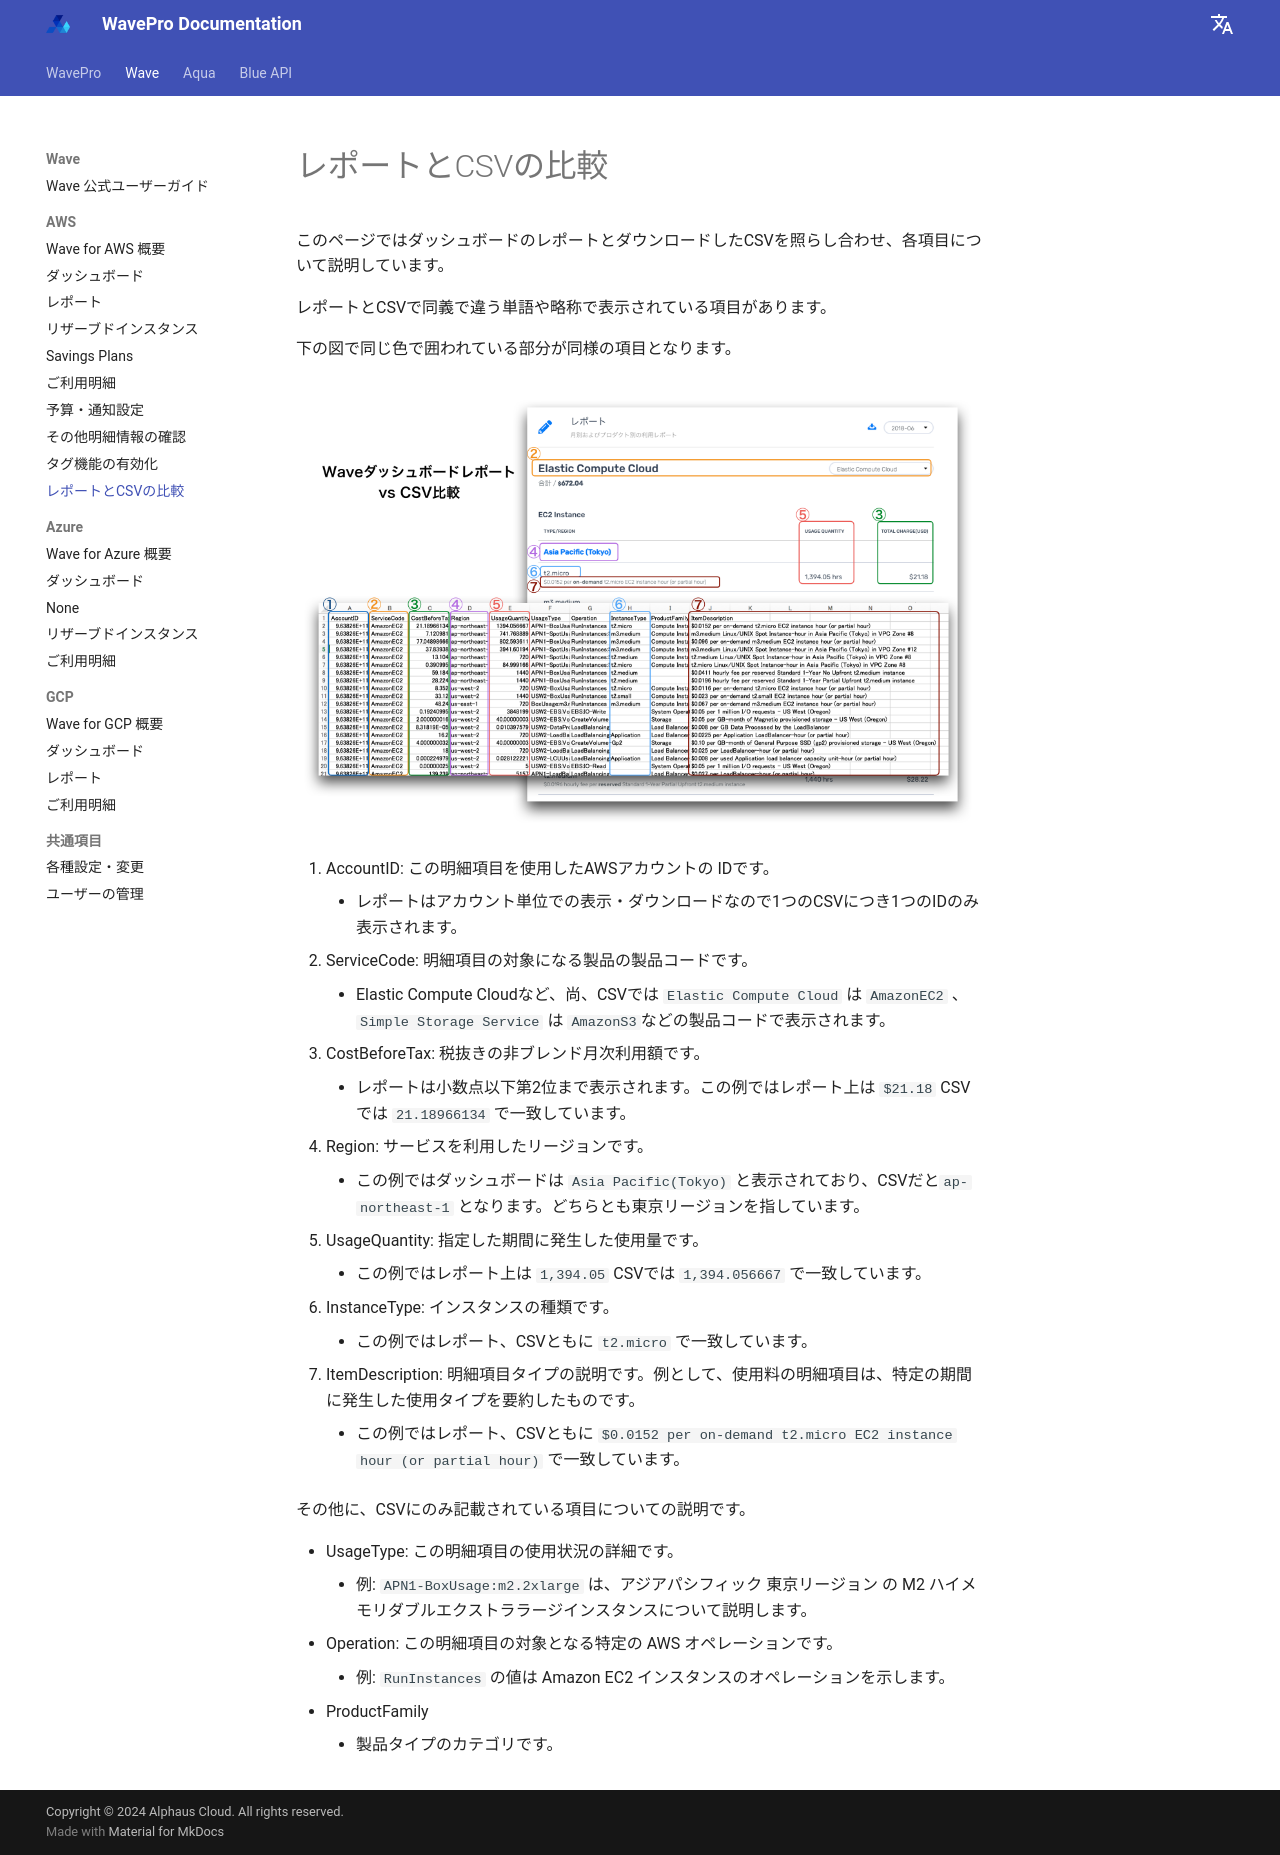

repository: alphauslabs/wavedocs-ja · page: wave/aws/reportcsv/index.html · generator: mkdocs

# レポートとCSVの比較

このページではダッシュボードのレポートとダウンロードしたCSVを照らし合わせ、各項目について説明しています。

レポートとCSVで同義で違う単語や略称で表示されている項目があります。

下の図で同じ色で囲われている部分が同様の項目となります。

![](../../assets/wave/csv_report.png)

1. AccountID: この明細項目を使用したAWSアカウントの IDです。
    * レポートはアカウント単位での表示・ダウンロードなので1つのCSVにつき1つのIDのみ表示されます。
2. ServiceCode: 明細項目の対象になる製品の製品コードです。
    * Elastic Compute Cloudなど、尚、CSVでは `Elastic Compute Cloud` は `AmazonEC2` 、`Simple Storage Service` は `AmazonS3`などの製品コードで表示されます。
3. CostBeforeTax: 税抜きの非ブレンド月次利用額です。
    * レポートは小数点以下第2位まで表示されます。この例ではレポート上は `$21.18` CSVでは `21.18966134` で一致しています。
4. Region: サービスを利用したリージョンです。
    * この例ではダッシュボードは `Asia Pacific(Tokyo)` と表示されており、CSVだと`ap-northeast-1` となります。どちらとも東京リージョンを指しています。
5. UsageQuantity: 指定した期間に発生した使用量です。
    * この例ではレポート上は `1,394.05` CSVでは `1,394.056667` で一致しています。
6. InstanceType: インスタンスの種類です。
    * この例ではレポート、CSVともに `t2.micro` で一致しています。
7. ItemDescription: 明細項目タイプの説明です。例として、使用料の明細項目は、特定の期間に発生した使用タイプを要約したものです。
    * この例ではレポート、CSVともに `$0.0152 per on-demand t2.micro EC2 instance hour (or partial hour)` で一致しています。

その他に、CSVにのみ記載されている項目についての説明です。

* UsageType: この明細項目の使用状況の詳細です。
    * 例: `APN1-BoxUsage:m2.2xlarge` は、アジアパシフィック 東京リージョン の M2 ハイメモリダブルエクストララージインスタンスについて説明します。
* Operation: この明細項目の対象となる特定の AWS オペレーションです。
    * 例: `RunInstances` の値は Amazon EC2 インスタンスのオペレーションを示します。
* ProductFamily
    * 製品タイプのカテゴリです。
